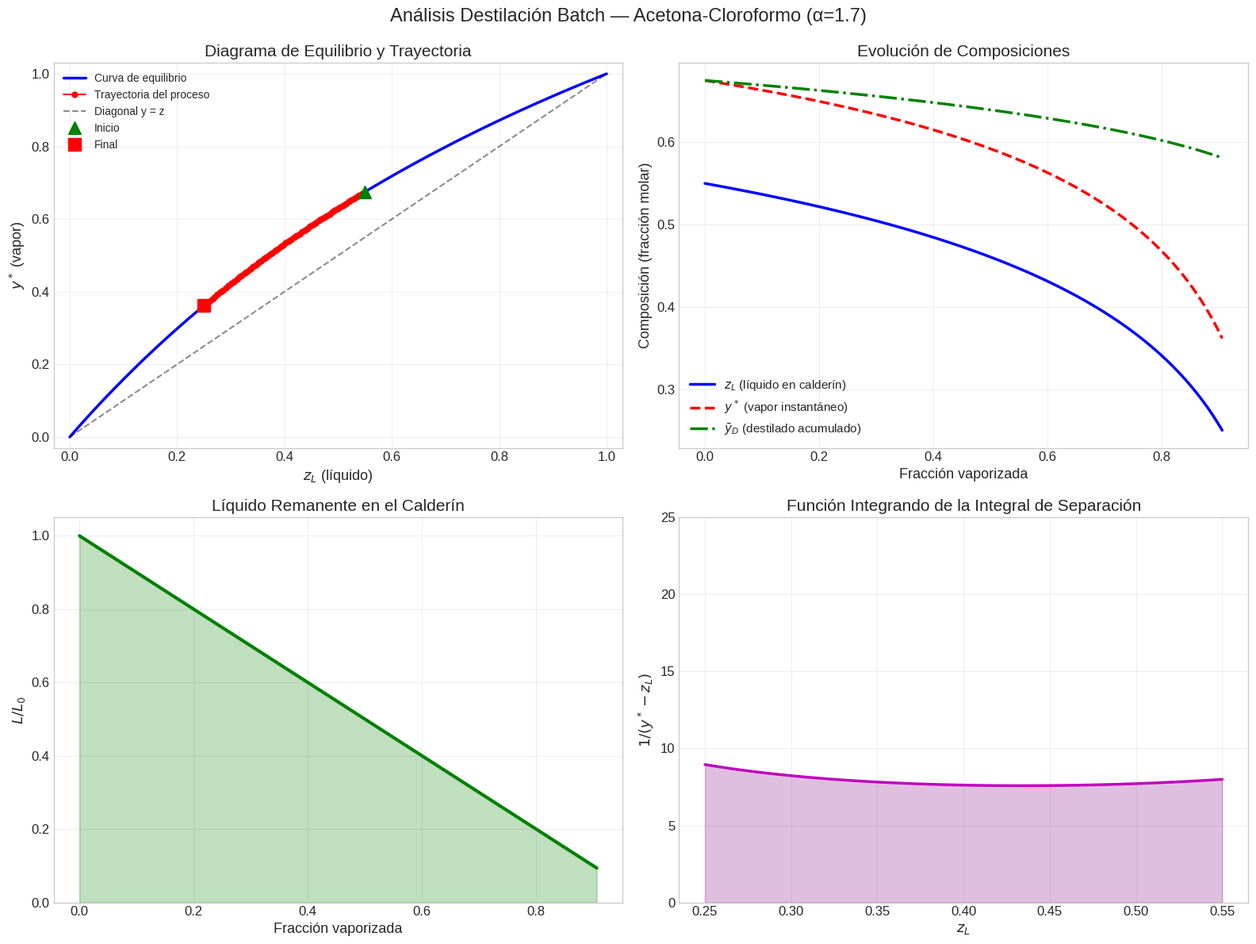
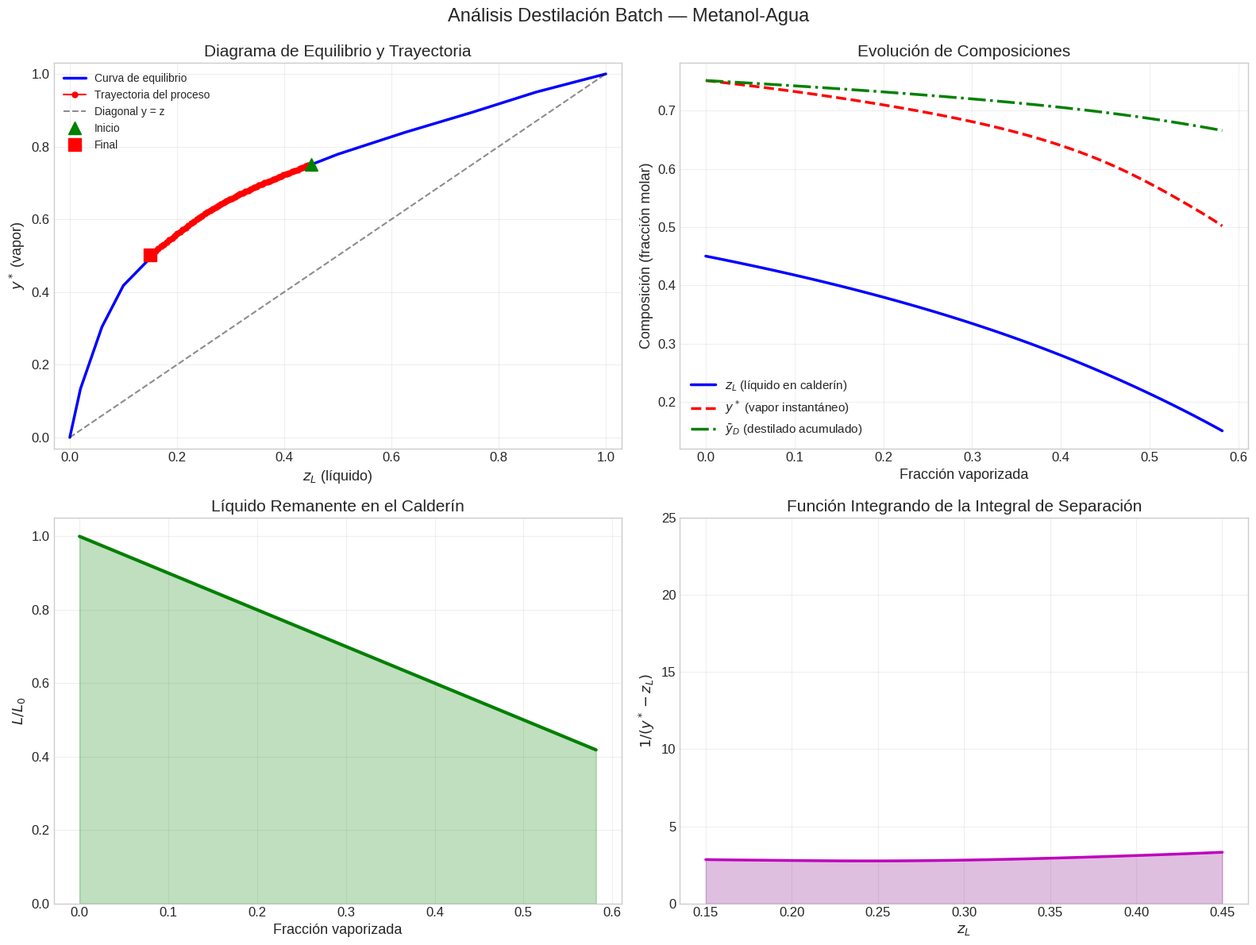

Write the Python code that produced these figures, in order.
import re
import pandas as pd

# ----------------------------------------------------------------------
# Coma decimal: la convención del curso es coma para el decimal y punto
# para el millar. Se aplica sobre el texto ya formateado, así que sirve
# igual para una f-string y para una tabla de pandas.
#
# Lo que NO se toca: la numeración de secciones. En «Tarea 2.4» ese punto
# no es un decimal, y cambiarlo dejaría títulos como «Tarea 2,4».
# ----------------------------------------------------------------------
_ROTULO = re.compile(
    r'(?i)(tarea|parte|pregunta|caso|ejercicio|figura|tabla|secci[oó]n|paso|'
    r'inciso|cap[ií]tulo|nota)\s+$'
)


def es(texto):
    """Devuelve el texto con la coma decimal del español."""
    t = str(texto)

    def cambia(m):
        if _ROTULO.search(t[max(0, m.start() - 16):m.start()]):
            return m.group(0)
        return m.group(0).replace('.', ',')

    return re.sub(r'\d+\.\d+', cambia, t)


# Las tablas que se muestran con display() no pasan por print, así que la coma
# se les pone por el formateador de pandas.
pd.set_option('display.float_format', lambda v: f'{v:.6f}'.replace('.', ','))


# Importar librerías necesarias para el taller
import numpy as np                        # Cálculo numérico vectorizado
import matplotlib.pyplot as plt           # Visualización
from scipy import integrate               # Integración numérica adaptativa
from scipy.optimize import brentq         # Búsqueda de raíces robusta
from scipy.interpolate import interp1d   # Interpolación de datos experimentales
import pandas as pd                       # Tablas y DataFrames
import warnings
warnings.filterwarnings('ignore')

# Parámetros globales de visualización
plt.style.use('seaborn-v0_8-whitegrid')
plt.rcParams['figure.figsize'] = (11, 6)
plt.rcParams['font.size'] = 12
plt.rcParams['axes.labelsize'] = 13
plt.rcParams['axes.titlesize'] = 15
plt.rcParams['legend.fontsize'] = 11

print(es("Librerías cargadas correctamente"))

def equilibrio_alpha_cte(z, alpha):
    """
    Calcula la composición del vapor en equilibrio (y*) usando volatilidad relativa constante.

    Parámetros
    ----------
    z     : float o array  →  fracción molar del CMV en el líquido
    alpha : float          →  volatilidad relativa (>1 para que haya separación)

    Retorna
    -------
    y_star : float o array  →  fracción molar del CMV en el vapor
    """
    z = np.clip(z, 0.0, 1.0)                # Asegurar rango físico
    y_star = (alpha * z) / (1.0 + (alpha - 1.0) * z)
    return y_star

# ── Comprobación rápida ──
alpha_prueba = 2.8
print(es("Verificación del modelo de equilibrio (α = 2.8):"))
print(es(f"  z=0.0  → y* = {equilibrio_alpha_cte(0.0, alpha_prueba):.4f}  (esperado: 0.0000)"))
print(es(f"  z=0.5  → y* = {equilibrio_alpha_cte(0.5, alpha_prueba):.4f}  (esperado: 0.7368)"))
print(es(f"  z=1.0  → y* = {equilibrio_alpha_cte(1.0, alpha_prueba):.4f}  (esperado: 1.0000)"))

def construir_equilibrio_experimental(x_exp, y_exp, tipo='cubica'):
    """
    Construye una función de equilibrio a partir de datos experimentales discretos.

    Parámetros
    ----------
    x_exp : array  →  composiciones líquido medidas
    y_exp : array  →  composiciones vapor medidas (en equilibrio con x_exp)
    tipo  : str    →  'cubica', 'lineal' o 'cuadratica'

    Retorna
    -------
    f_eq  : función  →  f_eq(z) devuelve y*(z) interpolado
    """
    idx = np.argsort(x_exp)
    x_s = np.array(x_exp)[idx]
    y_s = np.array(y_exp)[idx]

    kind_map = {'cubica': 'cubic', 'lineal': 'linear', 'cuadratica': 'quadratic'}
    kind = kind_map.get(tipo, 'cubic')

    f_eq = interp1d(x_s, y_s, kind=kind, bounds_error=False, fill_value='extrapolate')
    return f_eq

print(es("Funciones de equilibrio definidas"))

def calcular_integral_separacion(z0, zf, func_equilibrio, esquema='quad'):
    """
    Evalúa la integral de separación de Rayleigh numéricamente.

    Parámetros
    ----------
    z0              : float   →  composición inicial del líquido
    zf              : float   →  composición final del líquido  (zf < z0)
    func_equilibrio : función →  devuelve y*(z)
    esquema         : str     →  'quad' | 'trapz' | 'simpson'

    Retorna
    -------
    dict con claves:
        'integral'           : valor de I
        'razon_L0_Lf'        : L0/Lf = exp(I)
        'fraccion_vaporizada': (L0 - Lf)/L0
        'fraccion_liquida'   : Lf/L0
        'error_estimado'     : error de la cuadratura (solo para 'quad')
    """
    if zf >= z0:
        raise ValueError(f"Se requiere zf ({zf:.4f}) < z0 ({z0:.4f})")

    def integrando(z):
        ystar = float(func_equilibrio(z))
        denom = ystar - z
        if abs(denom) < 1e-12:
            return 1e12       # Singularidad cercana: penalizar
        return 1.0 / denom

    error_est = None
    if esquema == 'quad':
        valor, error_est = integrate.quad(
            integrando, zf, z0, epsabs=1e-9, epsrel=1e-9, limit=200
        )
    elif esquema == 'trapz':
        pts = np.linspace(zf, z0, 2000)
        valor = integrate.trapezoid([integrando(p) for p in pts], pts)
    elif esquema == 'simpson':
        pts = np.linspace(zf, z0, 2001)   # npts impar
        valor = integrate.simpson([integrando(p) for p in pts], x=pts)
    else:
        raise ValueError(f"Esquema '{esquema}' no reconocido. Use 'quad', 'trapz' o 'simpson'.")

    razon   = np.exp(valor)
    frac_v  = 1.0 - 1.0 / razon
    frac_l  = 1.0 / razon

    return {
        'integral'           : valor,
        'razon_L0_Lf'        : razon,
        'fraccion_vaporizada': frac_v,
        'fraccion_liquida'   : frac_l,
        'error_estimado'     : error_est
    }

print(es("Función 'calcular_integral_separacion' definida"))

def hallar_composicion_final(z0, fraccion_objetivo, func_equilibrio, tol=1e-8):
    """
    Encuentra la composición final zf tal que la fracción vaporizada sea la deseada.

    Parámetros
    ----------
    z0               : float   →  composición inicial
    fraccion_objetivo: float   →  fracción de L0 que se desea vaporizar (0 < f < 1)
    func_equilibrio  : función →  y*(z)
    tol              : float   →  tolerancia de convergencia

    Retorna
    -------
    zf : float  →  composición final del líquido
    """
    if not 0.0 < fraccion_objetivo < 1.0:
        raise ValueError("La fracción debe estar estrictamente entre 0 y 1")

    ln_objetivo = np.log(1.0 / (1.0 - fraccion_objetivo))   # = ln(L0/Lf)

    def residuo(zf_prueba):
        if zf_prueba <= 0.0 or zf_prueba >= z0:
            return np.sign(zf_prueba - z0/2) * 1e6
        res = calcular_integral_separacion(z0, zf_prueba, func_equilibrio)
        return res['integral'] - ln_objetivo

    # Buscar el cero en el intervalo (1e-4, z0 - 1e-6) con método de Brent
    zf_sol = brentq(residuo, 1e-4, z0 - 1e-6, xtol=tol, maxiter=500)
    return zf_sol

print(es("Función 'hallar_composicion_final' definida"))

def perfil_destilacion_batch(z0, zf_final, func_equilibrio, n_pasos=60):
    """
    Calcula el perfil completo de la destilación: composiciones, fracciones y balance.

    Parámetros
    ----------
    z0            : float   →  composición inicial del líquido
    zf_final      : float   →  composición final deseada
    func_equilibrio : función
    n_pasos       : int     →  resolución del perfil (número de puntos)

    Retorna
    -------
    df : DataFrame con columnas:
        z_L          : composición del líquido en el calderín
        y_star       : composición del vapor instantáneo
        y_destilado  : composición acumulada del destilado
        L_sobre_L0   : fracción de líquido remanente
        frac_vap     : fracción acumulada vaporizada
    """
    z_array = np.linspace(z0, zf_final, n_pasos)
    registros = []

    for i, z in enumerate(z_array):
        ystar = float(func_equilibrio(z))
        if i == 0:
            L_L0 = 1.0
            fv   = 0.0
            yd   = ystar           # en t=0 el destilado es el primer vapor
        else:
            res  = calcular_integral_separacion(z0, z, func_equilibrio)
            L_L0 = res['fraccion_liquida']
            fv   = res['fraccion_vaporizada']
            # Balance global: L0*z0 = Lf*zf + D*yD  →  yD = (z0 - L_L0*z) / fv
            yd   = (z0 - L_L0 * z) / fv if fv > 1e-10 else ystar

        registros.append({
            'z_L'        : float(z),
            'y_star'     : float(ystar),
            'y_destilado': float(yd),
            'L_sobre_L0' : float(L_L0),
            'frac_vap'   : float(fv)
        })

    return pd.DataFrame(registros)

print(es("Función 'perfil_destilacion_batch' definida"))

def graficar_analisis_batch(df_perfil, x_eq_data=None, y_eq_data=None, nombre_sistema=''):
    """
    Genera cuatro gráficos que resumen el análisis de la destilación batch.

    Subgráficos:
      1. Diagrama de equilibrio x-y con la trayectoria del proceso.
      2. Evolución de composiciones vs fracción vaporizada.
      3. Líquido remanente (L/L0) vs fracción vaporizada.
      4. Función integrando 1/(y* - z) vs z.
    """

    # Validación básica de columnas necesarias
    columnas_necesarias = ['z_L', 'y_star', 'frac_vap', 'y_destilado', 'L_sobre_L0']

    for col in columnas_necesarias:
        if col not in df_perfil.columns:
            raise ValueError(f"Falta la columna requerida en df_perfil: '{col}'")

    fig, axes = plt.subplots(2, 2, figsize=(16, 12))

    titulo = f'Análisis Destilación Batch{" — " + nombre_sistema if nombre_sistema else ""}'
    fig.suptitle(titulo, fontsize=17, y=0.99)

    # ─────────────────────────────────────────────
    # Gráfico 1: Diagrama x-y
    # ─────────────────────────────────────────────
    ax = axes[0, 0]

    if x_eq_data is not None and y_eq_data is not None:
        ax.plot(
            x_eq_data,
            y_eq_data,
            'b-',
            lw=2.5,
            label='Curva de equilibrio'
        )

    ax.plot(
        df_perfil['z_L'],
        df_perfil['y_star'],
        'ro-',
        ms=5,
        lw=1.5,
        label='Trayectoria del proceso'
    )

    ax.plot(
        [0, 1],
        [0, 1],
        'k--',
        alpha=0.45,
        label='Diagonal y = z'
    )

    ax.plot(
        df_perfil['z_L'].iloc[0],
        df_perfil['y_star'].iloc[0],
        'g^',
        ms=12,
        zorder=5,
        label='Inicio'
    )

    ax.plot(
        df_perfil['z_L'].iloc[-1],
        df_perfil['y_star'].iloc[-1],
        'rs',
        ms=12,
        zorder=5,
        label='Final'
    )

    ax.set_xlabel(r'$z_L$ (líquido)')
    ax.set_ylabel(r'$y^*$ (vapor)')
    ax.set_title('Diagrama de Equilibrio y Trayectoria')
    ax.legend(fontsize=10)
    ax.set_xlim(-0.03, 1.03)
    ax.set_ylim(-0.03, 1.03)
    ax.grid(True, alpha=0.3)

    # ─────────────────────────────────────────────
    # Gráfico 2: Composiciones vs fracción vaporizada
    # ─────────────────────────────────────────────
    ax = axes[0, 1]

    ax.plot(
        df_perfil['frac_vap'],
        df_perfil['z_L'],
        'b-',
        lw=2.5,
        label=r'$z_L$ (líquido en calderín)'
    )

    ax.plot(
        df_perfil['frac_vap'],
        df_perfil['y_star'],
        'r--',
        lw=2.5,
        label=r'$y^*$ (vapor instantáneo)'
    )

    ax.plot(
        df_perfil['frac_vap'],
        df_perfil['y_destilado'],
        'g-.',
        lw=2.5,
        label=r'$\bar{y}_D$ (destilado acumulado)'
    )

    ax.set_xlabel('Fracción vaporizada')
    ax.set_ylabel('Composición (fracción molar)')
    ax.set_title('Evolución de Composiciones')
    ax.legend()
    ax.grid(True, alpha=0.3)

    # ─────────────────────────────────────────────
    # Gráfico 3: Líquido remanente
    # ─────────────────────────────────────────────
    ax = axes[1, 0]

    ax.plot(
        df_perfil['frac_vap'],
        df_perfil['L_sobre_L0'],
        'g-',
        lw=3
    )

    ax.fill_between(
        df_perfil['frac_vap'],
        0,
        df_perfil['L_sobre_L0'],
        alpha=0.25,
        color='green'
    )

    ax.set_xlabel('Fracción vaporizada')
    ax.set_ylabel(r'$L/L_0$')
    ax.set_title('Líquido Remanente en el Calderín')
    ax.set_ylim(0, 1.05)
    ax.grid(True, alpha=0.3)

    # ─────────────────────────────────────────────
    # Gráfico 4: Integrando de Rayleigh
    # ─────────────────────────────────────────────
    ax = axes[1, 1]

    z_plot = df_perfil['z_L'].values
    ystar_p = df_perfil['y_star'].values

    denominador = ystar_p - z_plot

    # Evitar división por cero o valores negativos no físicos
    denominador_seguro = np.where(denominador > 1e-8, denominador, np.nan)

    integrando = 1.0 / denominador_seguro

    # Limitar valores demasiado grandes para que la gráfica sea legible
    integrando = np.clip(integrando, 0, 25)

    ax.plot(
        z_plot,
        integrando,
        'm-',
        lw=2.5
    )

    ax.fill_between(
        z_plot,
        0,
        integrando,
        alpha=0.25,
        color='purple'
    )

    ax.set_xlabel(r'$z_L$')
    ax.set_ylabel(r'$1/(y^* - z_L)$')
    ax.set_title('Función Integrando de la Integral de Separación')
    ax.set_ylim(0, 25)
    ax.grid(True, alpha=0.3)

    plt.tight_layout()
    plt.show()


print(es("Función 'graficar_analisis_batch' definida correctamente"))

print(es("=" * 65))
print(es("CASO DEMO A: Sistema Ideal  |  α = 1.7  (Acetona-Cloroformo aprox.)"))
print(es("=" * 65))

alpha_A  = 1.7
z0_A     = 0.55      # fracción molar inicial de acetona
zf_A     = 0.25      # fracción molar final

eq_A = lambda z: equilibrio_alpha_cte(z, alpha_A)

res_A = calcular_integral_separacion(z0_A, zf_A, eq_A)

print(es(f"\nCondiciones:"))
print(es(f"  α = {alpha_A}  |  z₀ = {z0_A}  |  zf = {zf_A}"))
print(es(f"\nResultados:"))
print(es(f"  Integral de separación I  = {res_A['integral']:.5f}"))
print(es(f"  Razón L₀/Lf               = {res_A['razon_L0_Lf']:.4f}"))
print(es(f"  Fracción vaporizada       = {res_A['fraccion_vaporizada']*100:.2f} %"))
print(es(f"  Fracción líquida final    = {res_A['fraccion_liquida']*100:.2f} %"))

df_A = perfil_destilacion_batch(z0_A, zf_A, eq_A)
x_lin = np.linspace(0, 1, 200)
graficar_analisis_batch(df_A, x_lin, eq_A(x_lin), nombre_sistema=f"Acetona-Cloroformo (α={alpha_A})")

print(es("=" * 65))
print(es("CASO DEMO B: Metanol-Agua a 1 atm (datos experimentales)"))
print(es("=" * 65))

# Datos de equilibrio metanol-agua a 101.3 kPa
x_met = np.array([0.000, 0.020, 0.060, 0.100, 0.175, 0.250,
                  0.380, 0.500, 0.625, 0.750, 0.870, 1.000])
y_met = np.array([0.000, 0.134, 0.304, 0.418, 0.531, 0.613,
                  0.710, 0.779, 0.839, 0.894, 0.950, 1.000])

eq_B = construir_equilibrio_experimental(x_met, y_met, tipo='cubica')

z0_B  = 0.45
zf_B  = 0.15

res_B = calcular_integral_separacion(z0_B, zf_B, eq_B)

print(es(f"\nCondiciones: z₀ = {z0_B}  |  zf = {zf_B}"))
print(es(f"  Fracción vaporizada    = {res_B['fraccion_vaporizada']*100:.2f} %"))
print(es(f"  Razón L₀/Lf            = {res_B['razon_L0_Lf']:.4f}"))

df_B = perfil_destilacion_batch(z0_B, zf_B, eq_B)
graficar_analisis_batch(df_B, x_met, y_met, nombre_sistema="Metanol-Agua")

print(es("=" * 65))
print(es("CASO DEMO C: Problema Inverso — Fracción objetivo = 65 %"))
print(es("=" * 65))

z0_C        = 0.45
frac_obj_C  = 0.65

zf_ideal_C = hallar_composicion_final(z0_C, frac_obj_C, eq_A)
zf_real_C  = hallar_composicion_final(z0_C, frac_obj_C, eq_B)

print(es(f"\nPara vaporizar el {frac_obj_C*100:.0f}% de la carga (z₀ = {z0_C}):"))
print(es(f"  Sistema ideal (α={alpha_A}) → zf = {zf_ideal_C:.4f}"))
print(es(f"  Sistema real  (Met-Agua)  → zf = {zf_real_C:.4f}"))

# Verificación
r_v_i = calcular_integral_separacion(z0_C, zf_ideal_C, eq_A)
r_v_r = calcular_integral_separacion(z0_C, zf_real_C,  eq_B)
print(es(f"\nVerificación:"))
print(es(f"  Ideal → frac. vaporizada = {r_v_i['fraccion_vaporizada']*100:.3f} %  (objetivo: {frac_obj_C*100:.1f} %)"))
print(es(f"  Real  → frac. vaporizada = {r_v_r['fraccion_vaporizada']*100:.3f} %  (objetivo: {frac_obj_C*100:.1f} %)"))

def composicion_destilado_acumulado(L0, Lf, z0, zf):
    """
    Calcula la composición promedio del destilado acumulado al final del proceso.

    Parámetros
    ----------
    L0 : float  →  moles iniciales en el calderín
    Lf : float  →  moles finales en el calderín
    z0 : float  →  composición inicial del líquido
    zf : float  →  composición final del líquido

    Retorna
    -------
    y_bar_D : float  →  composición promedio del destilado
    """
    # TODO: Implementar la ecuación del balance de materia
    # y_bar_D = (L0 * z0 - Lf * zf) / (L0 - Lf)

    pass   # ← Reemplazar con su código

# ── Caso de prueba ──────────────────────────────────────────────────────────
# Para L0=500, Lf=200, z0=0.55, zf=0.18  →  resultado esperado ≈ 0.6983
# Descomenten la siguiente línea después de implementar:
# print(es(f"y_bar_D = {composicion_destilado_acumulado(500, 200, 0.55, 0.18):.4f}  (esperado ≈ 0.6983)"))

def calcular_trayectoria(z0, zf, func_equilibrio, n=80):
    """
    Genera la trayectoria del proceso de destilación batch.

    Parámetros
    ----------
    z0              : float   →  composición inicial
    zf              : float   →  composición final
    func_equilibrio : función →  y*(z)
    n               : int     →  número de puntos en la trayectoria

    Retorna
    -------
    dict con:
        'z_L'    : array de composiciones del líquido  (de z0 a zf)
        'y_star' : array de y* correspondientes
        'L_L0'   : array de L/L0 para cada z_L
    """
    # TODO: Implementar siguiendo los pasos indicados en el enunciado
    #
    # Sugerencia de estructura:
    #   z_vals = np.linspace(z0, zf, n)
    #   Para i=0: L_L0[0] = 1.0,  y_star[0] = func_equilibrio(z0)
    #   Para i>0: usar calcular_integral_separacion(z0, z_vals[i], func_equilibrio)
    #             y extraer 'fraccion_liquida' del resultado

    pass   # ← Reemplazar con su código

# ── Caso de prueba ──────────────────────────────────────────────────────────
# alpha_test = 2.8
# eq_test    = lambda z: equilibrio_alpha_cte(z, alpha_test)
# tray       = calcular_trayectoria(0.6, 0.2, eq_test, n=40)
# Si está bien implementada, al descomenter debe imprimir algo similar a:
# → Puntos generados: 40
# → L/L0 inicial: 1.0000   L/L0 final: ~0.39xx
# print(es(f"Puntos generados: {len(tray['z_L'])}"))
# print(es(f"L/L0 inicial: {tray['L_L0'][0]:.4f}   L/L0 final: {tray['L_L0'][-1]:.4f}"))

def graficar_diagrama_xy(func_equilibrio, z0, zf, trayectoria=None, titulo=''):
    """
    Genera el diagrama de equilibrio y-x con la trayectoria de la destilación.

    Parámetros
    ----------
    func_equilibrio : función  →  y*(z)
    z0              : float    →  composición inicial
    zf              : float    →  composición final
    trayectoria     : dict     →  salida de calcular_trayectoria (opcional)
    titulo          : str      →  título de la figura
    """
    # TODO: Implementar la función de graficación
    #
    # Pasos sugeridos:
    # 1. Crear fig, ax con plt.subplots()
    # 2. Graficar curva de equilibrio: z_eq = np.linspace(0, 1, 300)  →  y_eq = func_equilibrio(z_eq)
    # 3. Graficar línea diagonal
    # 4. Si trayectoria no es None: graficar trayectoria['z_L'] vs trayectoria['y_star']
    # 5. Marcar puntos inicio y fin con marcadores distintos (ej. '^' y 's')
    # 6. Agregar labels, title, legend, grid

    pass   # ← Reemplazar con su código

# ── Prueba (descomentar después de implementar) ──────────────────────────────
# alpha_p = 2.8
# eq_p    = lambda z: equilibrio_alpha_cte(z, alpha_p)
# tray_p  = calcular_trayectoria(0.6, 0.2, eq_p, n=50)
# graficar_diagrama_xy(eq_p, 0.6, 0.2, trayectoria=tray_p, titulo=f'Prueba (α={alpha_p})')
# plt.show()

# Datos del sistema IPA-Agua
x_IPA = np.array([0.000, 0.010, 0.025, 0.050, 0.080, 0.120, 0.170, 0.230, 0.300,
                  0.380, 0.460, 0.540, 0.610, 0.685, 0.760, 0.840, 0.920, 1.000])
y_IPA = np.array([0.000, 0.130, 0.254, 0.370, 0.443, 0.496, 0.530, 0.552, 0.567,
                  0.582, 0.600, 0.623, 0.649, 0.685, 0.732, 0.797, 0.884, 1.000])
T_IPA = np.array([100.00, 96.41, 92.64, 88.72, 86.00, 84.01, 82.75, 82.01, 81.54,
                  81.19, 80.89, 80.63, 80.47, 80.40, 80.49, 80.82, 81.47, 82.56])   # temperatura de burbuja, °C

# Condiciones iniciales del calderín
L0_caso1   = 800.0   # moles
z0_caso1   = 0.35    # fracción molar de IPA

# Construir función de equilibrio
eq_IPA = construir_equilibrio_experimental(x_IPA, y_IPA, tipo='cubica')

print(es("Datos IPA-Agua cargados"))
print(es(f"   Carga inicial: L0 = {L0_caso1:.0f} mol  |  z0 = {z0_caso1}"))

# TODO: Resolver Tarea 1.1
zf_t11 = 0.12

# Su código aquí
# Pasos:
#   1. res = calcular_integral_separacion(z0_caso1, zf_t11, eq_IPA)
#   2. Calcular Lf = L0 * res['fraccion_liquida']
#   3. Calcular y_bar_D con composicion_destilado_acumulado(L0_caso1, Lf, z0_caso1, zf_t11)


# TODO: Resolver Tarea 1.2
fraccion_objetivo_t12 = 0.55

# Su código aquí


# TODO: Resolver Tarea 1.3

# Paso 1 — Generar trayectoria
# tray_t13 = calcular_trayectoria(...)

# Paso 2 — Diagrama x-y con trayectoria
# graficar_diagrama_xy(...)

# Paso 3 — Figura adicional: z_L vs L/L0
# fig, ax = plt.subplots(...)
# ax.plot(...)

# Su código aquí


# TODO: Resolver Tarea 1.4

# Calcular entrada y salida del balance
# entrada = L0_caso1 * z0_caso1
# Lf_t14  = ...
# D_t14   = L0_caso1 - Lf_t14
# salida  = Lf_t14 * zf_t12 + D_t14 * y_bar_t12
# error   = abs(entrada - salida) / entrada * 100

# Su código aquí


# TODO: Resolver Tarea 2.1

# Usar x_IPA y y_IPA definidos anteriormente (excluir extremos)
# alpha_i = y * (1 - x) / (x * (1 - y))  para cada par interior

# Su código aquí


# TODO: Resolver Tarea 2.2

# 1. Construir función de equilibrio ideal con alpha_promedio
# eq_ideal = lambda z: equilibrio_alpha_cte(z, alpha_promedio)

# 2. Hallar zf ideal para 55% vaporizado
# zf_ideal = hallar_composicion_final(...)

# 3. Calcular composición del destilado ideal
# ...

# Su código aquí


# TODO: Resolver Tarea 2.3

# Su código aquí (figura comparativa única)


# TODO: Resolver Tarea 2.4

# Construir diccionario con los datos de ambos sistemas y crear el DataFrame
# data = {
#     'Variable': [...],
#     'Sistema Real': [...],
#     'Sistema Ideal': [...],
#     'Diferencia (%)': [...]
# }
# df_comp = pd.DataFrame(data)
# display(df_comp)   ← o print(es(df_comp))

# Su código aquí


# ============================================================
# CASO DE ESTUDIO 3: el techo del azeótropo
# ============================================================

# Tarea 3.1 — máximo de y* por debajo del azeótropo
# Su código aquí


# Tarea 3.2 — integral de Rayleigh de 0,50 hasta 0,6849
# Su código aquí
